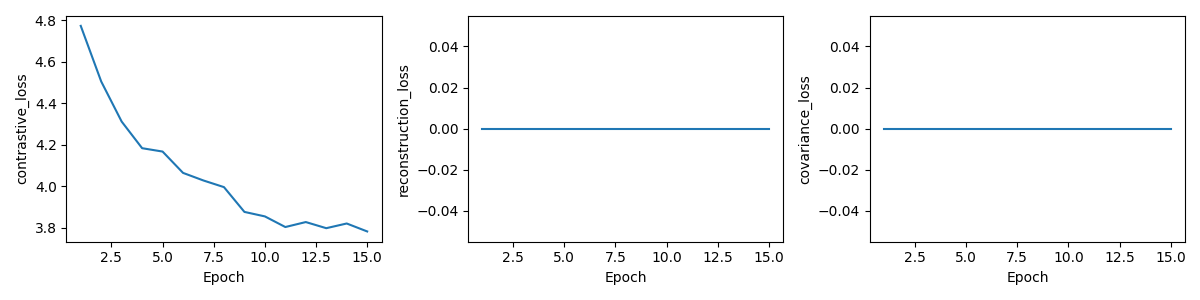

Values plotted in this chart, from the file beside it:
epoch, total_loss, contrastive_loss, reconstruction_loss, covariance_loss, val_R5, skipped_queries
1, 4.774, 4.774, 0.0, 0.0, 0.018, 0
2, 4.505, 4.505, 0.0, 0.0, 0.038, 0
3, 4.312, 4.312, 0.0, 0.0, 0.04, 0
4, 4.183, 4.183, 0.0, 0.0, 0.056, 0
5, 4.167, 4.167, 0.0, 0.0, 0.061, 0
6, 4.064, 4.064, 0.0, 0.0, 0.054, 0
7, 4.027, 4.027, 0.0, 0.0, 0.061, 0
8, 3.995, 3.995, 0.0, 0.0, 0.073, 0
9, 3.875, 3.875, 0.0, 0.0, 0.068, 0
10, 3.854, 3.854, 0.0, 0.0, 0.076, 0
11, 3.802, 3.802, 0.0, 0.0, 0.076, 0
12, 3.826, 3.826, 0.0, 0.0, 0.081, 0
13, 3.797, 3.797, 0.0, 0.0, 0.065, 0
14, 3.82, 3.82, 0.0, 0.0, 0.069, 0
15, 3.781, 3.781, 0.0, 0.0, 0.055, 0
